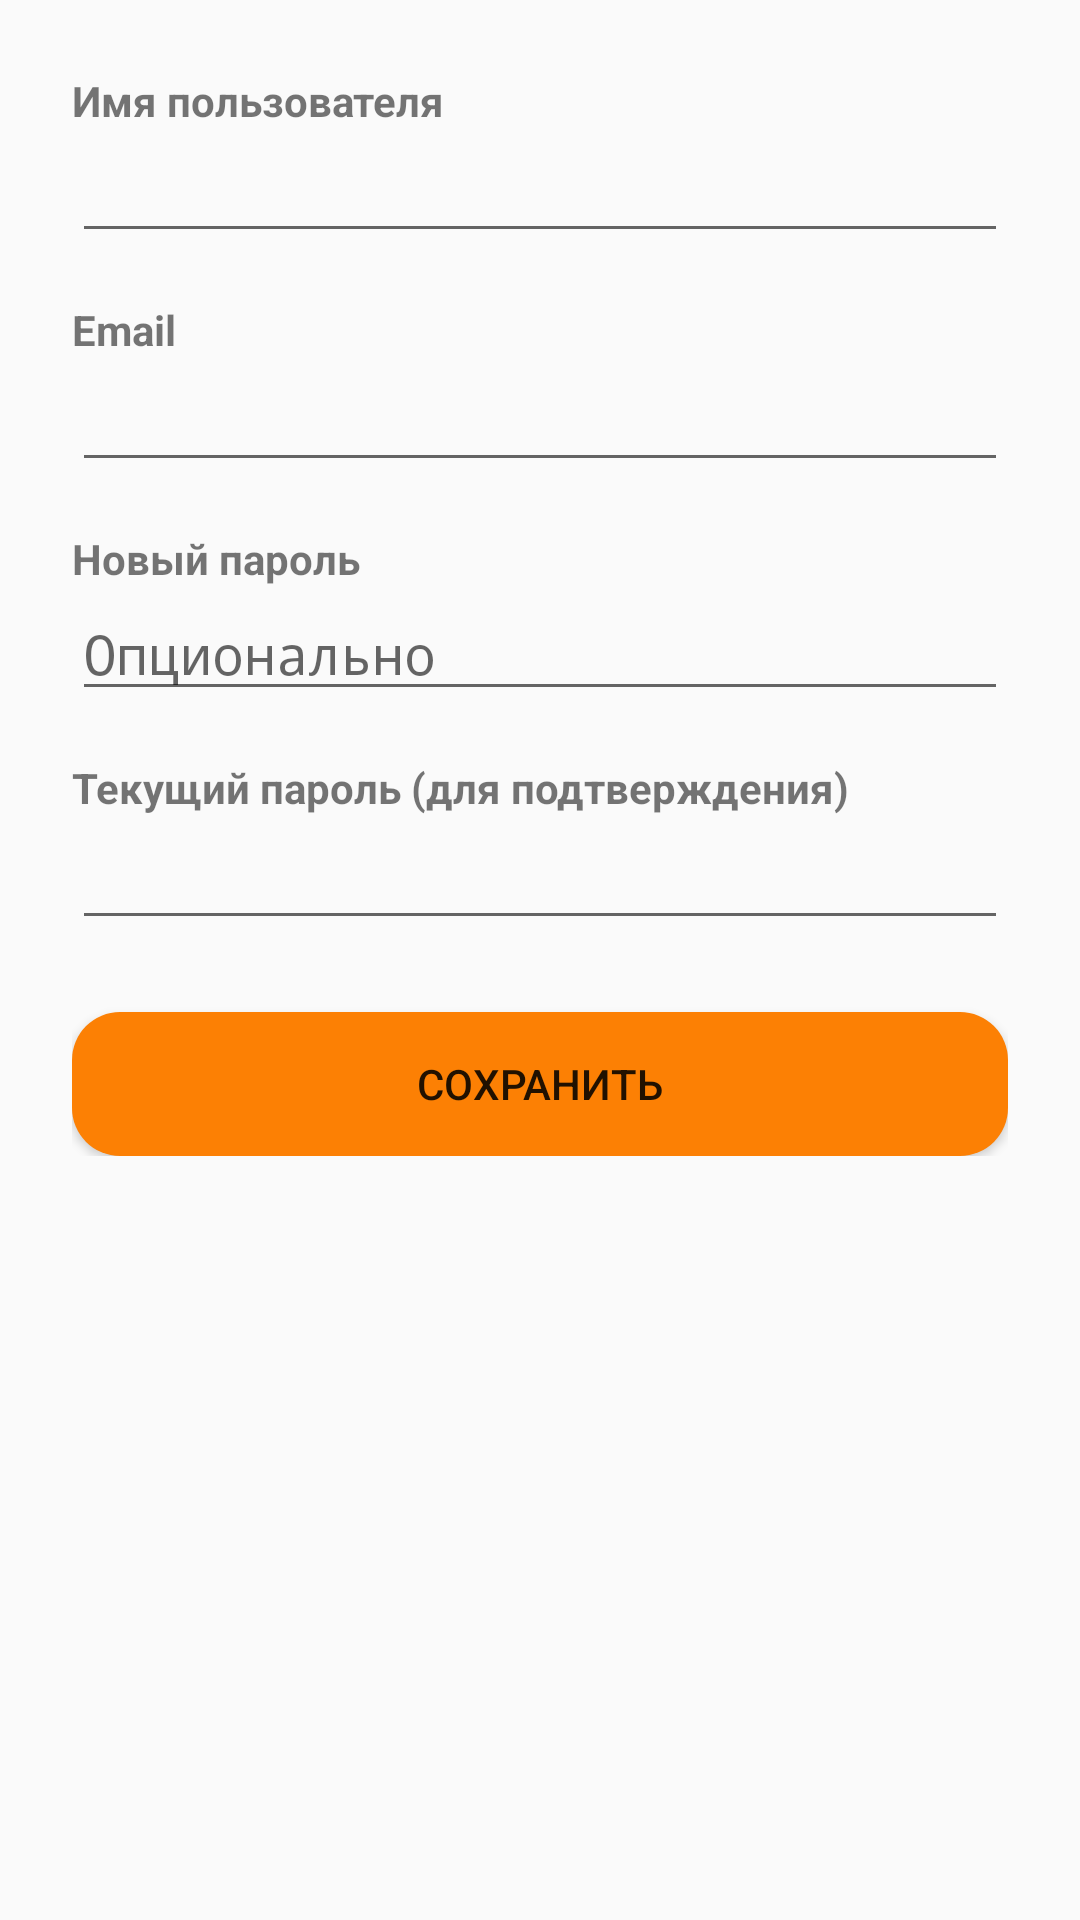

Write the Android layout XML for this screen, with the resource values it uses.
<!-- AndroidManifest.xml: application theme Theme.CB -->
<!-- res/layout/dialog_edit_profile.xml -->
<?xml version="1.0" encoding="utf-8"?>
<ScrollView xmlns:android="http://schemas.android.com/apk/res/android"
    android:layout_width="match_parent"
    android:layout_height="wrap_content"
    android:padding="24dp">

    <LinearLayout
        android:orientation="vertical"
        android:layout_width="match_parent"
        android:layout_height="wrap_content">

        <TextView
            android:layout_width="wrap_content"
            android:layout_height="wrap_content"
            android:text="Имя пользователя"
            android:textStyle="bold" />

        <EditText
            android:id="@+id/editTextUsername"
            android:layout_width="match_parent"
            android:layout_height="wrap_content"
            android:inputType="textPersonName"
            android:layout_marginBottom="16dp" />

        <TextView
            android:layout_width="wrap_content"
            android:layout_height="wrap_content"
            android:text="Email"
            android:textStyle="bold" />

        <EditText
            android:id="@+id/editTextEmail"
            android:layout_width="match_parent"
            android:layout_height="wrap_content"
            android:inputType="textEmailAddress"
            android:layout_marginBottom="16dp" />

        <TextView
            android:layout_width="wrap_content"
            android:layout_height="wrap_content"
            android:text="Новый пароль"
            android:textStyle="bold" />

        <EditText
            android:id="@+id/editTextNewPassword"
            android:layout_width="match_parent"
            android:layout_height="wrap_content"
            android:inputType="textPassword"
            android:layout_marginBottom="16dp"
            android:hint="Опционально" />

        <TextView
            android:layout_width="wrap_content"
            android:layout_height="wrap_content"
            android:text="Текущий пароль (для подтверждения)"
            android:textStyle="bold" />

        <EditText
            android:id="@+id/editTextCurrentPassword"
            android:layout_width="match_parent"
            android:layout_height="wrap_content"
            android:inputType="textPassword"
            android:layout_marginBottom="24dp" />

        <Button
            android:id="@+id/buttonSave"
            android:layout_width="match_parent"
            android:layout_height="wrap_content"
            android:text="Сохранить"
            android:background="@drawable/rounded_corners"
            android:backgroundTint="@color/purple_700"/>

    </LinearLayout>
</ScrollView>
<!-- resources referenced by this layout -->
<resources>
  <color name="purple_700">#fc8004</color>
  <!-- drawable rounded_corners (drawable) -->
  <?xml version="1.0" encoding="utf-8"?>
  <shape xmlns:android="http://schemas.android.com/apk/res/android"
      android:shape="rectangle">
      <corners android:radius="16dp" /> 
      <solid android:color="#FFFFFF"/> 
  </shape>
  <style name="Theme.CB" parent="Theme.AppCompat.DayNight.DarkActionBar">
          <item name="windowActionBar">false</item>
          <item name="windowNoTitle">true</item>
          
          <item name="colorPrimary">@color/purple_500</item>
          <item name="colorPrimaryVariant">@color/purple_700</item>
          <item name="colorOnPrimary">@color/white</item>
          
          <item name="colorSecondary">@color/teal_200</item>
          <item name="colorSecondaryVariant">@color/teal_700</item>
          <item name="colorOnSecondary">@color/black</item>
          
          <item name="android:statusBarColor">?attr/colorPrimaryVariant</item>
  
  
          
      </style>
  <color name="purple_500">#fc8004</color>
  <color name="white">#e6dcd2</color>
  <color name="teal_200">#fcd558</color>
  <color name="teal_700">#fc8004</color>
  <color name="black">#2e1d1c</color>
</resources>
